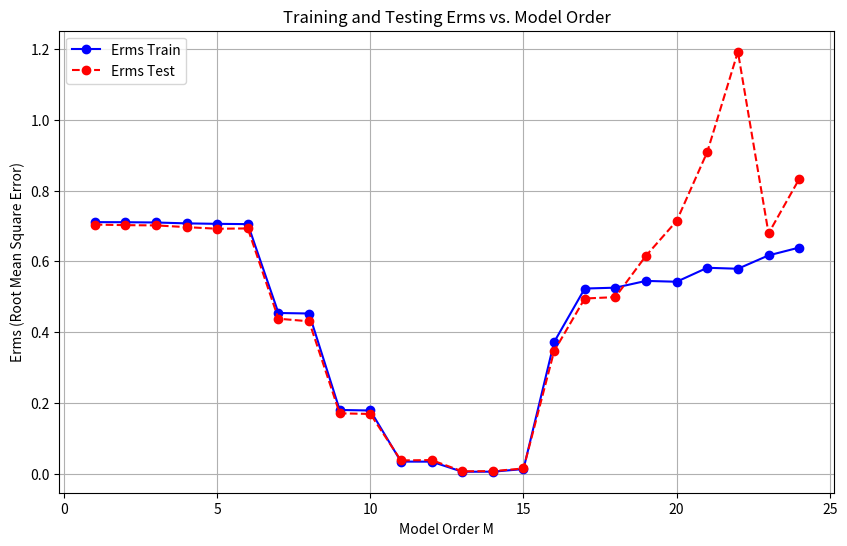

Python code for this plot:
# This is a sample Python script.

# Press ⌃R to execute it or replace it with your code.
# Press Double ⇧ to search everywhere for classes, files, tool windows, actions, and settings.
import numpy as np
import matplotlib.pyplot as plt
import random
import pandas as pd
import math
from itertools import combinations_with_replacement as cwr




def length_of_design_matrix(m, d):
    return math.factorial(m+d)/(math.factorial(d)*math.factorial(m))


def design_matrix(m, x,vec):
    vec.clear()
    for i in range(m+1):
        z = cwr(x, i)
        products = [np.prod(comb) for comb in z]
        vec = vec + products
    return vec


def error_rms(predicted, expected):
    x = [(predicted[i]-expected[i])**2 for i in range(len(predicted))]
    return np.mean(x)**0.5

def predict(m,weights,x):
    z=design_matrix(m,x,[])
    return np.dot(np.transpose(weights),z)
#(3x**3-100x**2+72*x)/1000 + 50

def targ(x):
    return math.sin(x)
def model(total_data,target,m):
    D = int(length_of_design_matrix(m, Dimensions));
    train_data = total_data[:int(len(total_data)*0.7),:]
    train_target = target[:int(len(total_data)*0.7),:]
    # valid_data = total_data[int(len(total_data)*0.7):int(len(total_data)*0.9)]
    # valid_target = target[int(len(total_data)*0.7):int(len(total_data)*0.9)]
    test_data = total_data[int(len(total_data)*0.7):,:]
    test_target = target[int(len(total_data)*0.7):,:]
    basis_func = np.zeros((len(train_data),D))
    for i in range(len(train_data)):
        basis_func[i] = design_matrix(m,train_data[i],[])
    # print(basis_func)
    # print(basis_func.shape)
    weights = np.linalg.pinv(basis_func) @ train_target
    print(weights.shape)
    predicted_vals_test = [predict(m,weights, x) for x in test_data]
    predicted_vals_test = np.array(predicted_vals_test)
    predicted_vals_train = [predict(m, weights, x) for x in train_data]
    predicted_vals_train = np.array(predicted_vals_train)
    return [error_rms(predicted_vals_test,test_target),error_rms(predicted_vals_train,train_target),weights]
# Press the green button in the gutter to run the script.
if __name__ == '__main__':
    data_size = 100
    m = 15
    Dimensions = 1
    D = int(length_of_design_matrix(m,Dimensions));
    total_data = np.zeros((data_size,Dimensions))
    target = np.zeros((data_size,1))
    for i in range(data_size):
        total_data[i][0] = (random.uniform(-10,10))
        target[i][0] = (targ(total_data[i][0]))
    # target = target + np.random.uniform(-5,5,(data_size,1))

    # data = {'input': total_data,'output': target}
    # file = pd.DataFrame(data)
    # file.to_csv('Data.csv', index=False)

# See PyCharm help at https://www.jetbrains.com/help/pycharm/
    Erms_train = []
    Erms_test = []
    for m in range(1,25):
        x = model(total_data,target,m)
        print(x[2])
        Erms_test.append(x[0])
        Erms_train.append(x[1])

    model_orders = list(range(1, 25))

# Create the plot
    plt.figure(figsize=(10, 6))
    plt.plot(model_orders, Erms_train, marker='o', linestyle='-', color='b', label='Erms Train')
    plt.plot(model_orders, Erms_test, marker='o', linestyle='--', color='r', label='Erms Test')

# Add labels and title
    plt.xlabel('Model Order M')
    plt.ylabel('Erms (Root Mean Square Error)')
    plt.title('Training and Testing Erms vs. Model Order')
    plt.legend()
    plt.grid(True)

# Show the plot
    plt.show()
